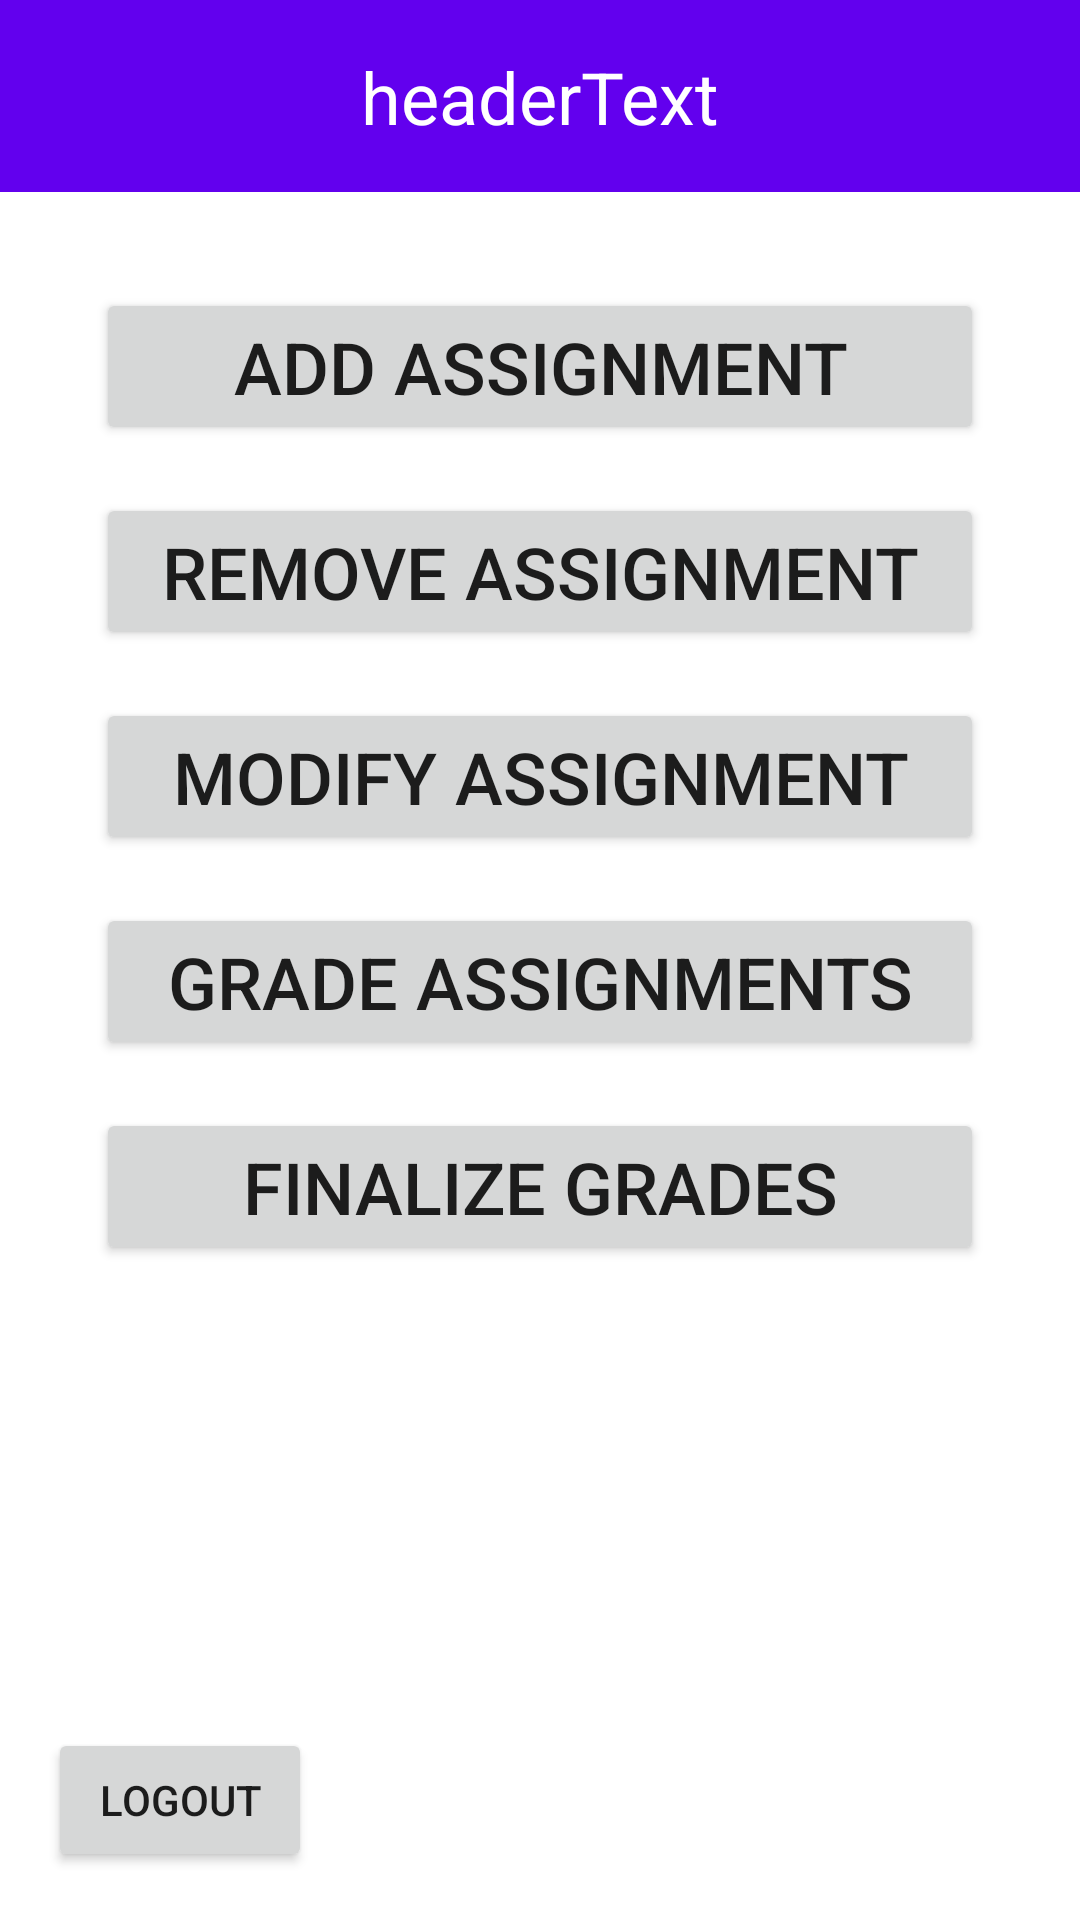

Produce the Android XML layout that renders to this screen, including the resource entries it uses.
<!-- AndroidManifest.xml: application theme Theme.EasyGrader -->
<!-- res/layout/activity_instructor_landing_page.xml -->
<?xml version="1.0" encoding="utf-8"?>
<LinearLayout xmlns:android="http://schemas.android.com/apk/res/android"
    xmlns:app="http://schemas.android.com/apk/res-auto"
    xmlns:tools="http://schemas.android.com/tools"
    android:layout_width="match_parent"
    android:layout_height="match_parent"
    android:orientation="vertical">

    <include
        android:id="@+id/include"
        layout="@layout/header"
        android:layout_width="match_parent"
        android:layout_height="wrap_content"
        app:layout_constraintEnd_toEndOf="parent"
        app:layout_constraintStart_toStartOf="parent"
        app:layout_constraintTop_toTopOf="parent" />

    <androidx.constraintlayout.widget.ConstraintLayout
        android:layout_width="match_parent"
        android:layout_height="match_parent"
        tools:context=".LoginActivity">

        <Button
            android:id="@+id/addAssignmentButton"
            android:layout_width="0dp"
            android:layout_height="wrap_content"
            android:layout_marginStart="32dp"
            android:layout_marginTop="32dp"
            android:layout_marginEnd="32dp"
            android:paddingVertical="10dp"
            android:text="@string/add_assignment"
            android:textSize="24sp"
            app:layout_constraintEnd_toEndOf="parent"
            app:layout_constraintStart_toStartOf="parent"
            app:layout_constraintTop_toTopOf="parent" />

        <Button
            android:id="@+id/removeAssignmentButton"
            android:layout_width="0dp"
            android:layout_height="wrap_content"
            android:layout_marginStart="32dp"
            android:layout_marginTop="16dp"
            android:layout_marginEnd="32dp"
            android:paddingVertical="10dp"
            android:text="@string/remove_assignment"
            android:textSize="24sp"
            app:layout_constraintEnd_toEndOf="parent"
            app:layout_constraintStart_toStartOf="parent"
            app:layout_constraintTop_toBottomOf="@+id/addAssignmentButton" />

        <Button
            android:id="@+id/modifyAssignmentButton"
            android:layout_width="0dp"
            android:layout_height="wrap_content"
            android:layout_marginStart="32dp"
            android:layout_marginTop="16dp"
            android:layout_marginEnd="32dp"
            android:paddingVertical="10dp"
            android:text="@string/modify_assignment"
            android:textSize="24sp"
            app:layout_constraintEnd_toEndOf="parent"
            app:layout_constraintStart_toStartOf="parent"
            app:layout_constraintTop_toBottomOf="@+id/removeAssignmentButton" />

        <Button
            android:id="@+id/gradeAssignmentsButton"
            android:layout_width="0dp"
            android:layout_height="wrap_content"
            android:layout_marginStart="32dp"
            android:layout_marginTop="16dp"
            android:layout_marginEnd="32dp"
            android:paddingVertical="10dp"
            android:text="@string/grade_assignments"
            android:textSize="24sp"
            app:layout_constraintEnd_toEndOf="parent"
            app:layout_constraintStart_toStartOf="parent"
            app:layout_constraintTop_toBottomOf="@+id/modifyAssignmentButton" />

        <Button
            android:id="@+id/finalizeGradesButton"
            android:layout_width="0dp"
            android:layout_height="wrap_content"
            android:layout_marginStart="32dp"
            android:layout_marginTop="16dp"
            android:layout_marginEnd="32dp"
            android:paddingVertical="10dp"
            android:text="@string/finalize_grades"
            android:textSize="24sp"
            app:layout_constraintEnd_toEndOf="parent"
            app:layout_constraintStart_toStartOf="parent"
            app:layout_constraintTop_toBottomOf="@+id/gradeAssignmentsButton" />

        <Button
            android:id="@+id/logoutButton"
            android:layout_width="wrap_content"
            android:layout_height="wrap_content"
            android:layout_marginStart="16dp"
            android:layout_marginBottom="16dp"
            android:text="@string/logout"
            app:layout_constraintBottom_toBottomOf="parent"
            app:layout_constraintStart_toStartOf="parent" />



    </androidx.constraintlayout.widget.ConstraintLayout>
</LinearLayout>
<!-- res/layout/header.xml (included above) -->
<FrameLayout xmlns:android="http://schemas.android.com/apk/res/android"
    xmlns:app="http://schemas.android.com/apk/res-auto"
    xmlns:tools="http://schemas.android.com/tools"
    android:layout_width="match_parent"
    android:layout_height="wrap_content">


    <androidx.constraintlayout.widget.ConstraintLayout
        android:layout_width="match_parent"
        android:layout_height="64dp"
        android:background="?attr/colorPrimary">

        <TextView
            android:id="@+id/headerText"
            android:layout_width="wrap_content"
            android:layout_height="wrap_content"
            android:textColor="?attr/colorOnPrimary"
            android:textSize="24sp"
            app:layout_constraintBottom_toBottomOf="parent"
            app:layout_constraintEnd_toEndOf="parent"
            app:layout_constraintStart_toStartOf="parent"
            app:layout_constraintTop_toTopOf="parent"
            tools:text="headerText" />
    </androidx.constraintlayout.widget.ConstraintLayout>
</FrameLayout>
<!-- resources referenced by this layout -->
<resources>
  <string name="add_assignment">Add Assignment</string>
  <string name="finalize_grades">Finalize Grades</string>
  <string name="grade_assignments">Grade Assignments</string>
  <string name="logout">Logout</string>
  <string name="modify_assignment">Modify Assignment</string>
  <string name="remove_assignment">Remove Assignment</string>
  <style name="Theme.EasyGrader" parent="Theme.MaterialComponents.DayNight.NoActionBar">
          
          <item name="colorPrimary">@color/purple_500</item>
          <item name="colorPrimaryVariant">@color/purple_700</item>
          <item name="colorOnPrimary">@color/white</item>
          
          <item name="colorSecondary">@color/teal_200</item>
          <item name="colorSecondaryVariant">@color/teal_700</item>
          <item name="colorOnSecondary">@color/black</item>
          
          <item name="android:statusBarColor">?attr/colorPrimaryVariant</item>
          
      </style>
  <!-- not gathered from this repository: default colours our renderer supplied (Android Studio template values) -->
  <color name="purple_500">#FF6200EE</color>
  <color name="purple_700">#FF3700B3</color>
  <color name="teal_200">#FF03DAC5</color>
  <color name="teal_700">#FF018786</color>
  <color name="black">#FF000000</color>
  <color name="white">#FFFFFFFF</color>
</resources>
